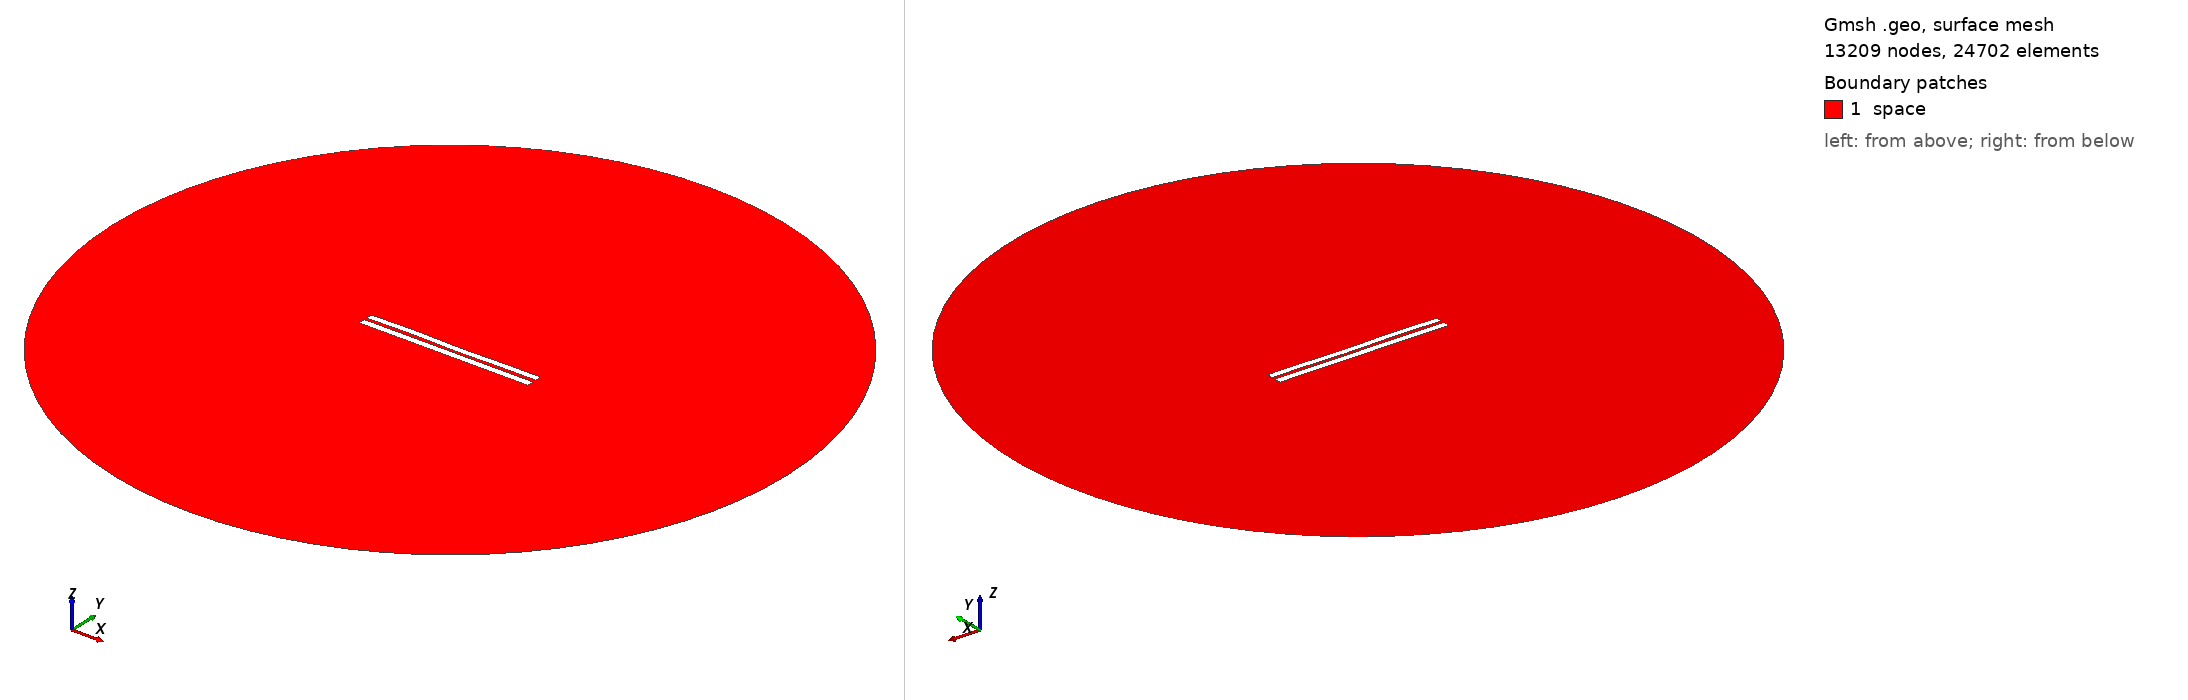

Gmsh geometry script, surface-meshed: 13209 nodes, 24702 surface elements. Boundary patches (legend numbers): 1 space. Left view from above one corner, right view from below the opposite corner. Legend entries are the model's physical surfaces. The drawing asked Gmsh for element sizes between 1% and 20% of the model's largest extent; the script's own settings can give other sizes.

=== 3700.geo (drawn) ===
//---------------------------------------
// Geometry kernel
//---------------------------------------

SetFactory("OpenCASCADE");



//---------------------------------------
// Parameters of the geometry
//---------------------------------------

// Overetch of the upper plate
overetch = 0.125;

// Distance between the plates
distance = 1.5;

// Discretization over the x axis (for the deformation)
nx = 50; 

// Length of the plate
L = 100 - overetch; 

// Number of modes
n = 4; 

// 1st mode coefficient
coeff(1) = 0.15;
beta(1) = 0.596864 * 3.1415926535 / L;

// 2nd mode coefficient
coeff(2) = 0.0;
beta(2) = 1.49418 * 3.1415926535 / L;

// 3rd mode coefficient
coeff(3) = 0.15;
beta(3) = 2.50025 * 3.1415926535 / L;

// 4th mode coefficient
coeff(4) = 0.15;
beta(4) = 3.49999 * 3.1415926535 / L;



//---------------------------------------
// Upper plate (deformed rectangle)
//---------------------------------------

// Coordiantes of the upper plate
xmin = -50;
xmax = 50 - overetch;

// Height of the upper plate
yheight = 4 - 2 * overetch;

// Indexes of the points
UpperID[] = {};
LowerID[] = {};
LeftID[] = {};
RightID[] = {};

// Point index
p = 1;

// Horizontal edges
For i In {1:nx}
    x = xmin + (i-1)*(xmax - xmin)/(nx-1);

    y_bottom = distance / 2 + overetch;
    For j In {1:n}
        C = (Cosh(beta(j)*L) + Cos(beta(j)*L)) / (Sinh(beta(j)*L) + Sin(beta(j)*L));
        y_bottom  = y_bottom + coeff(j) * (Cosh(beta(j)*(x+50)) - Cos(beta(j)*(x+50)) - C * (Sinh(beta(j)*(x+50)) - Sin(beta(j)*(x+50))));
    EndFor

    y_top = y_bottom + yheight;

    Point(p) = {x, y_top, 0, 1.0};
    UpperID[i] = p;
    p = p + 1;

    Point(p) = {x, y_bottom, 0, 1.0};
    LowerID[i] = p;
    p = p + 1;
EndFor

// Create point lists
UpperPts[] = {}; LowerPts[] = {};
For i In {1:nx}
  UpperPts[] += {UpperID[i]};
  LowerPts[] += {LowerID[i]};
EndFor

// Build splines
Spline(1) = {UpperPts[]};
Spline(2) = {LowerPts[]};
Line(3) = {LowerPts[nx-1], UpperPts[nx-1]};
Line(4) = {LowerPts[0], UpperPts[0]};

// Build the plane surface
Curve Loop(1) = {2, 3, -1, -4};
Plane Surface(1) = {1};



//---------------------------------------
// Lower plate (rectangle)
//---------------------------------------

// Vertices
Point(1001) = {-50, -1, 0, 1.0};
Point(1002) = { 50, -1, 0, 1.0};
Point(1003) = { 50,  -5, 0, 1.0};
Point(1004) = {-50,  -5, 0, 1.0};

// Edges
Line(5) = {1001, 1002};
Line(6) = {1002, 1003};
Line(7) = {1003, 1004};
Line(8) = {1004, 1001};

// Plane surface
Line Loop(2) = {5, 6, 7, 8};
Plane Surface(2) = {2}; 



//---------------------------------------
// Outer (fictious) boundary
//---------------------------------------

// Points
Point(1005) = {0, 0, 0};       // Center
Point(1006) = {200, 0, 0};     // Start point
Point(1007) = {0, 200, 0};     // 90 degrees
Point(1008) = {-200, 0, 0};    // 180 degrees
Point(1009) = {0, -200, 0};    // 270 degrees

// Circle arcs (each needs start, center, end)
Circle(9) = {1006, 1005, 1007};
Circle(10) = {1007, 1005, 1008};
Circle(11) = {1008, 1005, 1009};
Circle(12) = {1009, 1005, 1006};

// Plane surface for the entire domain
Curve Loop(3) = {9, 10, 11, 12};
Surface(3) = {3};

// Subtract the plates from the whole domain to obtain the actual domain where we want to solve the equations
BooleanDifference{ Surface{3}; Delete; }{ Surface{1}; Surface{2}; Delete; }




//---------------------------------------
// Transfinite Lines/Curves
//---------------------------------------

// Set the number of points on the boundaries
r = 7;

// Plates
Transfinite Curve {1, 2} = 50*r Using Progression 1;
Transfinite Curve {3, 4} = 2*r Using Progression 1;
Transfinite Line {5, 7} = 50*r Using Progression 1;
Transfinite Line {6, 8} = 2*r Using Progression 1;

// Outer boundary
Transfinite Line {9, 10, 11, 12} = 20 Using Progression 1;



//---------------------------------------
// Physical groups
//---------------------------------------                

// Physical curves (boundaries)
Physical Line("force_segment", 10) = {2};
Physical Line("upper_plate", 11) = {1, 3, 4};
Physical Line("lower_plate", 12) = {5, 6, 7, 8};
Physical Line("boundary", 20) = {9, 10, 11, 12};

// Physical Surfaces
Physical Surface("space", 30) = {3};



//---------------------------------------
// 6. Generate the Mesh
//---------------------------------------

// 2D mesh generation
Mesh 2;
